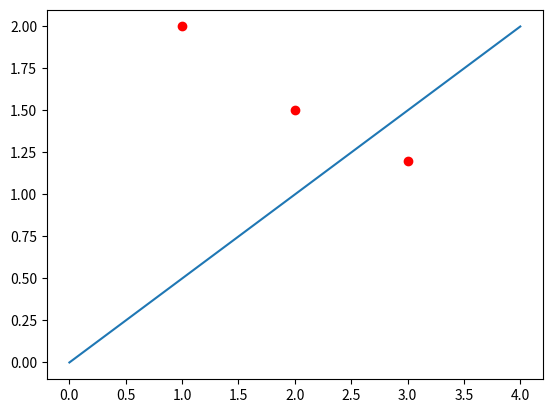
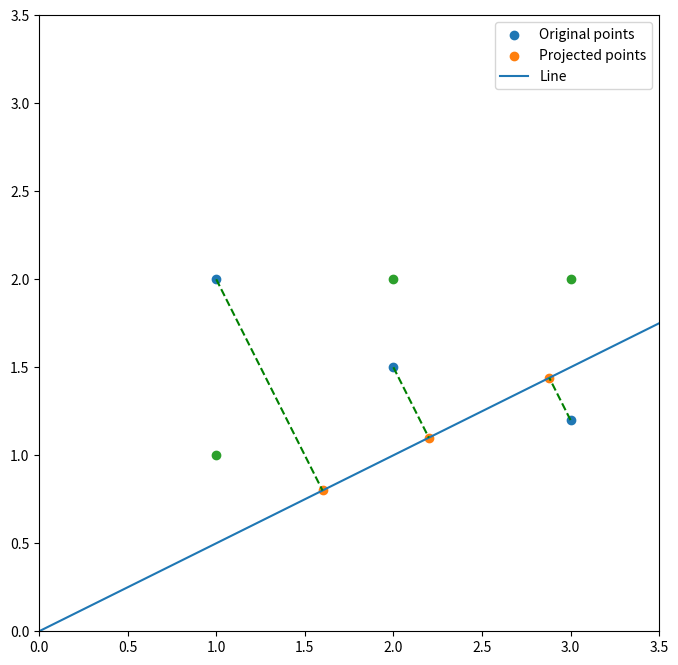
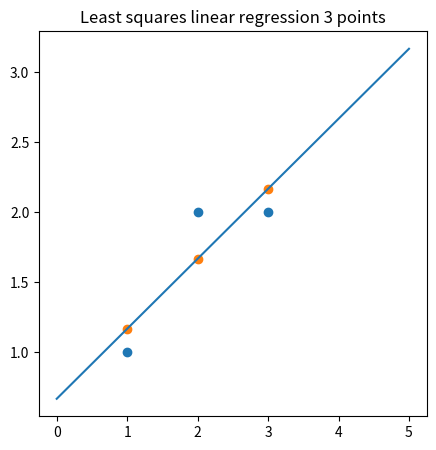

Write the Python code that produced these figures, in order.
# importing libraries
import numpy as np
import matplotlib.pyplot as plt

# Three points
X = np.array([
    [1, 2],
    [2, 1.5],
    [3, 1.2]
]).T

# Show plot
plt.scatter(X[0, :], X[1, :], c="r")

# Make line points (remember Numpy broadcasting)
x = np.linspace(0, 4)
f_x = x * 0.5

# Plot line
plt.plot(x, f_x);

##1
#The line l written as the design matrix
A = np.array([[1, 0.5]]).T  #  has to be a column vector

##2
## construct projection matrix
P = (A @ np.linalg.inv(A.T @ A)) @ A.T
print("P:\n", P)

#projection the points with matrix multiplication
x_prime = P @ X
print("projected points:\n", x_prime)

# Creating a square figure (makes it easier to visually confirm projection)
plt.figure(figsize=(8, 8))

plt.scatter(X[0, :], X[1, :], label="Original points")  # Old points
plt.scatter(x_prime[0, :], x_prime[1, :], label="Projected points")  # Projected points
plt.plot(x, f_x, label="Line")  # Line
plt.legend()

# Gather old and projected points in a single array
P1 = np.concatenate([X.T[:, :].reshape(1, 3, 2), x_prime.T[:, :].reshape(1, 3, 2)], axis=0)
# Plot projection/error lines
plt.plot(P1[:, 0, 0], P1[:, 0, 1], 'g--')
plt.plot(P1[:, 1, 0], P1[:, 1, 1], 'g--')
plt.plot(P1[:, 2, 0], P1[:, 2, 1], 'g--')

# Set axes limits to be the same for equal aspect ratio
plt.xlim(0, 3.5)
plt.ylim(0, 3.5);

## 3
# Define the example points
X = np.array([
    [1, 1],
    [2, 2],
    [3, 2]
]).T

plt.scatter(X[0, :], X[1, :]);

x_vals = X[0, :]
y_vals = X[1, :]

A = np.vstack((x_vals, np.ones(x_vals.shape))).T
print("A\n", A)

P = np.linalg.inv(A.T @ A) @ A.T
# Applying the transformation
w = P @ y_vals
print("w:", w)

# Calculating the projected y-values
y_hat = A @ w

x = np.linspace(0, 5)  # Create range of values
y = x * w[0] + w[1]  # Calculate f(x)

plt.figure(figsize=(5, 5))

plt.plot(x, y)  # Plot line
plt.scatter(X[0, :], X[1, :])  # Plot original points

plt.scatter(X[0, :], y_hat)  # Plot the points
plt.title('Least squares linear regression 3 points')

# Calculating the error
diff = y_vals - y_hat
e = np.sqrt(diff @ diff.T)
print("e", e)

diff = y_vals - y_hat
rms = np.sqrt((diff @ diff.T).mean())
print("root mean squared error", rms)